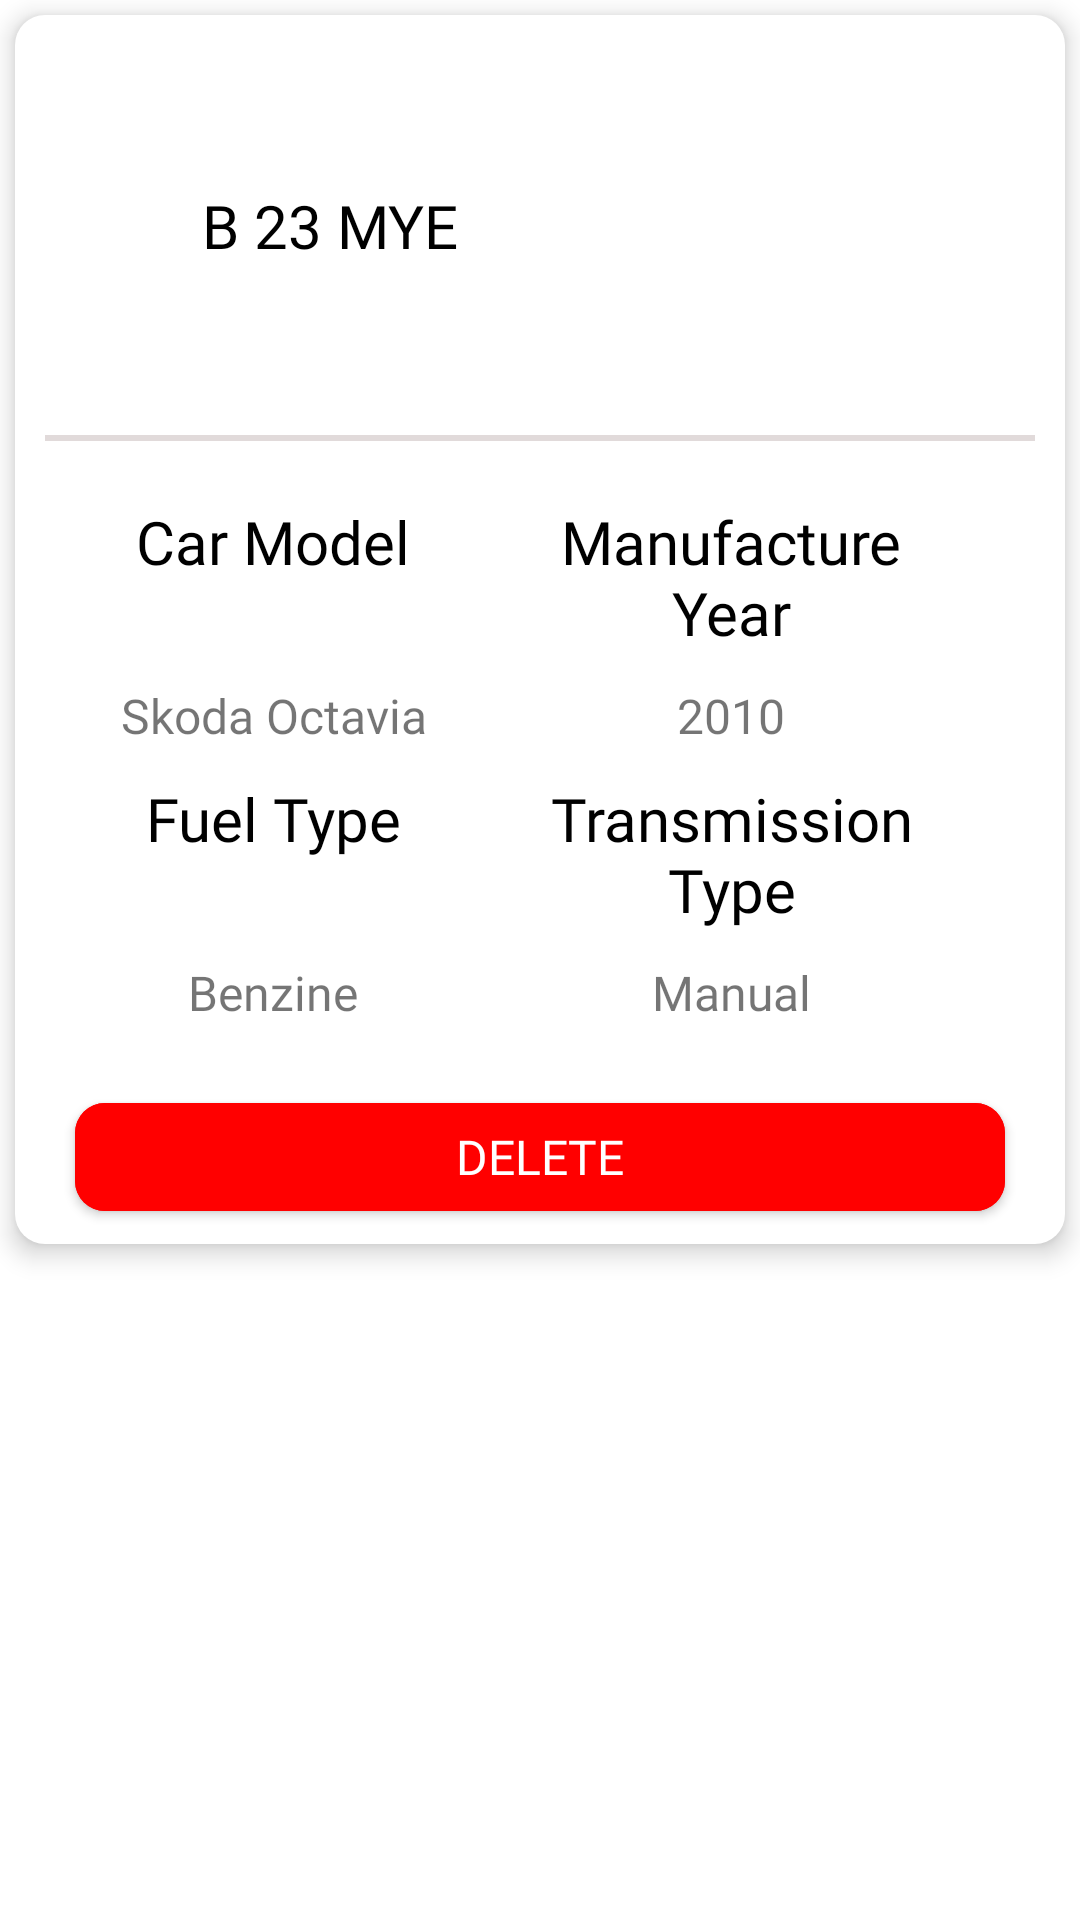

The Android layout XML behind this screen, and the referenced resources:
<!-- AndroidManifest.xml: application theme AppTheme -->
<!-- res/layout/rv_dynamic_item_cars.xml -->
<?xml version="1.0" encoding="utf-8"?>
<androidx.constraintlayout.widget.ConstraintLayout
    xmlns:android="http://schemas.android.com/apk/res/android"
    xmlns:app="http://schemas.android.com/apk/res-auto"
    android:layout_width="match_parent"
    android:layout_height="wrap_content">

    <androidx.constraintlayout.widget.ConstraintLayout
        android:layout_width="0dp"
        android:layout_height="wrap_content"
        android:background="@drawable/cardview_design"
        android:elevation="5dp"
        app:layout_constraintBottom_toBottomOf="parent"
        app:layout_constraintEnd_toEndOf="parent"
        app:layout_constraintStart_toStartOf="parent"
        app:layout_constraintTop_toTopOf="parent"
        app:layout_constraintVertical_bias="0.0"
        android:layout_marginTop="5dp"
        android:layout_marginBottom="5dp"
        android:layout_marginStart="5dp"
        android:layout_marginEnd="5dp">

        <TextView
            android:id="@+id/plate_number_container"
            android:layout_width="wrap_content"
            android:layout_height="wrap_content"
            android:fontFamily="@font/aldrich"
            android:text="B 23 MYE"
            android:textColor="#000"
            android:textSize="20sp"
            app:layout_constraintBottom_toTopOf="@+id/separator1"
            app:layout_constraintHorizontal_bias="0.5"
            app:layout_constraintLeft_toLeftOf="parent"
            app:layout_constraintRight_toLeftOf="@+id/qr_code_image"
            app:layout_constraintTop_toTopOf="parent"
            app:layout_constraintVertical_bias="0.5" />

        <ImageView
            android:id="@+id/qr_code_image"
            android:layout_width="120dp"
            android:layout_height="120dp"
            android:layout_marginTop="10dp"
            android:layout_marginRight="20dp"
            android:src="@drawable/qr_code"
            app:layout_constraintBottom_toBottomOf="parent"
            app:layout_constraintHorizontal_bias="1"
            app:layout_constraintLeft_toLeftOf="parent"
            app:layout_constraintRight_toRightOf="parent"
            app:layout_constraintTop_toTopOf="parent"
            app:layout_constraintVertical_bias="0" />

        <View
            android:id="@+id/separator1"
            android:layout_width="match_parent"
            android:layout_height="2dp"
            android:layout_marginLeft="10dp"
            android:layout_marginTop="10dp"
            android:layout_marginRight="10dp"
            android:background="#E1DADA"
            app:layout_constraintLeft_toLeftOf="parent"
            app:layout_constraintRight_toRightOf="parent"
            app:layout_constraintTop_toBottomOf="@id/qr_code_image" />

        <LinearLayout
            android:id="@+id/linear_layout"
            android:layout_width="match_parent"
            android:layout_height="wrap_content"
            android:layout_marginLeft="10dp"
            android:layout_marginTop="20dp"
            android:layout_marginRight="10dp"
            android:layout_marginBottom="10dp"
            android:orientation="vertical"
            app:layout_constraintBottom_toBottomOf="parent"
            app:layout_constraintLeft_toLeftOf="parent"
            app:layout_constraintRight_toRightOf="parent"
            app:layout_constraintTop_toBottomOf="@+id/separator1"
            app:layout_constraintVertical_bias="0">

            <LinearLayout
                android:layout_width="match_parent"
                android:layout_height="wrap_content"
                android:layout_marginRight="25dp"
                android:orientation="horizontal">

                <TextView
                    android:layout_width="0dp"
                    android:layout_height="wrap_content"
                    android:layout_weight="1"
                    android:fontFamily="@font/aldrich"
                    android:gravity="center"
                    android:text="Car Model"
                    android:textColor="@color/black"
                    android:textSize="20sp" />

                <TextView
                    android:layout_width="0dp"
                    android:layout_height="wrap_content"
                    android:layout_weight="1"
                    android:fontFamily="@font/aldrich"
                    android:gravity="center"
                    android:text="Manufacture Year"
                    android:textColor="@color/black"
                    android:textSize="20sp" />


            </LinearLayout>

            <LinearLayout
                android:layout_width="match_parent"
                android:layout_height="wrap_content"
                android:layout_marginTop="10dp"
                android:layout_marginRight="25dp"
                android:orientation="horizontal">

                <TextView
                    android:id="@+id/car_model_container"
                    android:layout_width="0dp"
                    android:layout_height="wrap_content"
                    android:layout_gravity="center"
                    android:layout_weight="1"
                    android:fontFamily="@font/aldrich"
                    android:gravity="center"
                    android:text="Skoda Octavia"
                    android:textSize="16sp" />

                <TextView
                    android:id="@+id/manufacture_year_container"
                    android:layout_width="0dp"
                    android:layout_height="wrap_content"
                    android:layout_gravity="center"
                    android:layout_weight="1"
                    android:fontFamily="@font/aldrich"
                    android:gravity="center"
                    android:text="2010"
                    android:textSize="16sp" />

            </LinearLayout>

            <LinearLayout
                android:layout_width="match_parent"
                android:layout_height="wrap_content"
                android:layout_marginTop="10dp"
                android:layout_marginRight="25dp"
                android:orientation="horizontal">

                <TextView
                    android:layout_width="0dp"
                    android:layout_height="wrap_content"
                    android:layout_weight="1"
                    android:fontFamily="@font/aldrich"
                    android:gravity="center"
                    android:text="Fuel Type"
                    android:textColor="@color/black"
                    android:textSize="20sp" />

                <TextView
                    android:layout_width="0dp"
                    android:layout_height="wrap_content"
                    android:layout_weight="1"
                    android:fontFamily="@font/aldrich"
                    android:gravity="center"
                    android:text="Transmission Type"
                    android:textColor="@color/black"
                    android:textSize="20sp" />

            </LinearLayout>

            <LinearLayout
                android:layout_width="match_parent"
                android:layout_height="wrap_content"
                android:layout_marginTop="10dp"
                android:layout_marginRight="25dp"
                android:orientation="horizontal">

                <TextView
                    android:id="@+id/fuel_type_container"
                    android:layout_width="0dp"
                    android:layout_height="wrap_content"
                    android:layout_gravity="center"
                    android:layout_weight="1"
                    android:fontFamily="@font/aldrich"
                    android:gravity="center"
                    android:text="Benzine"
                    android:textSize="16sp" />

                <TextView
                    android:id="@+id/transmission_type_container"
                    android:layout_width="0dp"
                    android:layout_height="wrap_content"
                    android:layout_gravity="center"
                    android:layout_weight="1"
                    android:fontFamily="@font/aldrich"
                    android:gravity="center"
                    android:text="Manual"
                    android:textSize="16sp" />

            </LinearLayout>

        </LinearLayout>

        <com.google.android.material.button.MaterialButton
            android:id="@+id/delete_button"
            android:layout_width="match_parent"
            android:layout_height="wrap_content"
            app:layout_constraintTop_toBottomOf="@id/linear_layout"
            app:layout_constraintBottom_toBottomOf="parent"
            app:layout_constraintRight_toRightOf="parent"
            app:layout_constraintLeft_toLeftOf="parent"
            android:layout_marginTop="20dp"
            android:layout_marginBottom="5dp"
            android:backgroundTint="#FF0000"
            android:text="Delete"
            android:letterSpacing="0"
            android:textSize="16sp"
            android:fontFamily="@font/aldrich"
            app:cornerRadius="10dp"
            app:layout_constraintHorizontal_bias="1"
            android:layout_marginRight="20dp"
            android:layout_marginLeft="20dp"/>

    </androidx.constraintlayout.widget.ConstraintLayout>

</androidx.constraintlayout.widget.ConstraintLayout>
<!-- resources referenced by this layout -->
<resources>
  <!-- drawable cardview_design (drawable) -->
  <?xml version="1.0" encoding="utf-8"?>
  <shape xmlns:android="http://schemas.android.com/apk/res/android">
  
      <solid android:color="#FFFFFF"/>
  
      <corners
          android:topLeftRadius="10dp"
          android:bottomLeftRadius="10dp"
          android:topRightRadius="10dp"
          android:bottomRightRadius="10dp"/>
  
  </shape>
  <style name="AppTheme" parent="Theme.MaterialComponents.DayNight.NoActionBar">
          
          <item name="colorPrimary">@color/black</item>
          <item name="colorPrimaryVariant">@color/black</item>
          <item name="colorOnPrimary">@color/white</item>
          
          <item name="colorSecondary">@color/black</item>
          <item name="colorSecondaryVariant">@color/black</item>
          <item name="colorOnSecondary">@color/black</item>
          
          <item name="android:statusBarColor" tools:targetApi="l">?attr/colorPrimaryVariant</item>
          
      </style>
  <!-- not gathered from this repository: default colours our renderer supplied (Android Studio template values) -->
  <color name="black">#FF000000</color>
  <color name="white">#FFFFFFFF</color>
</resources>
